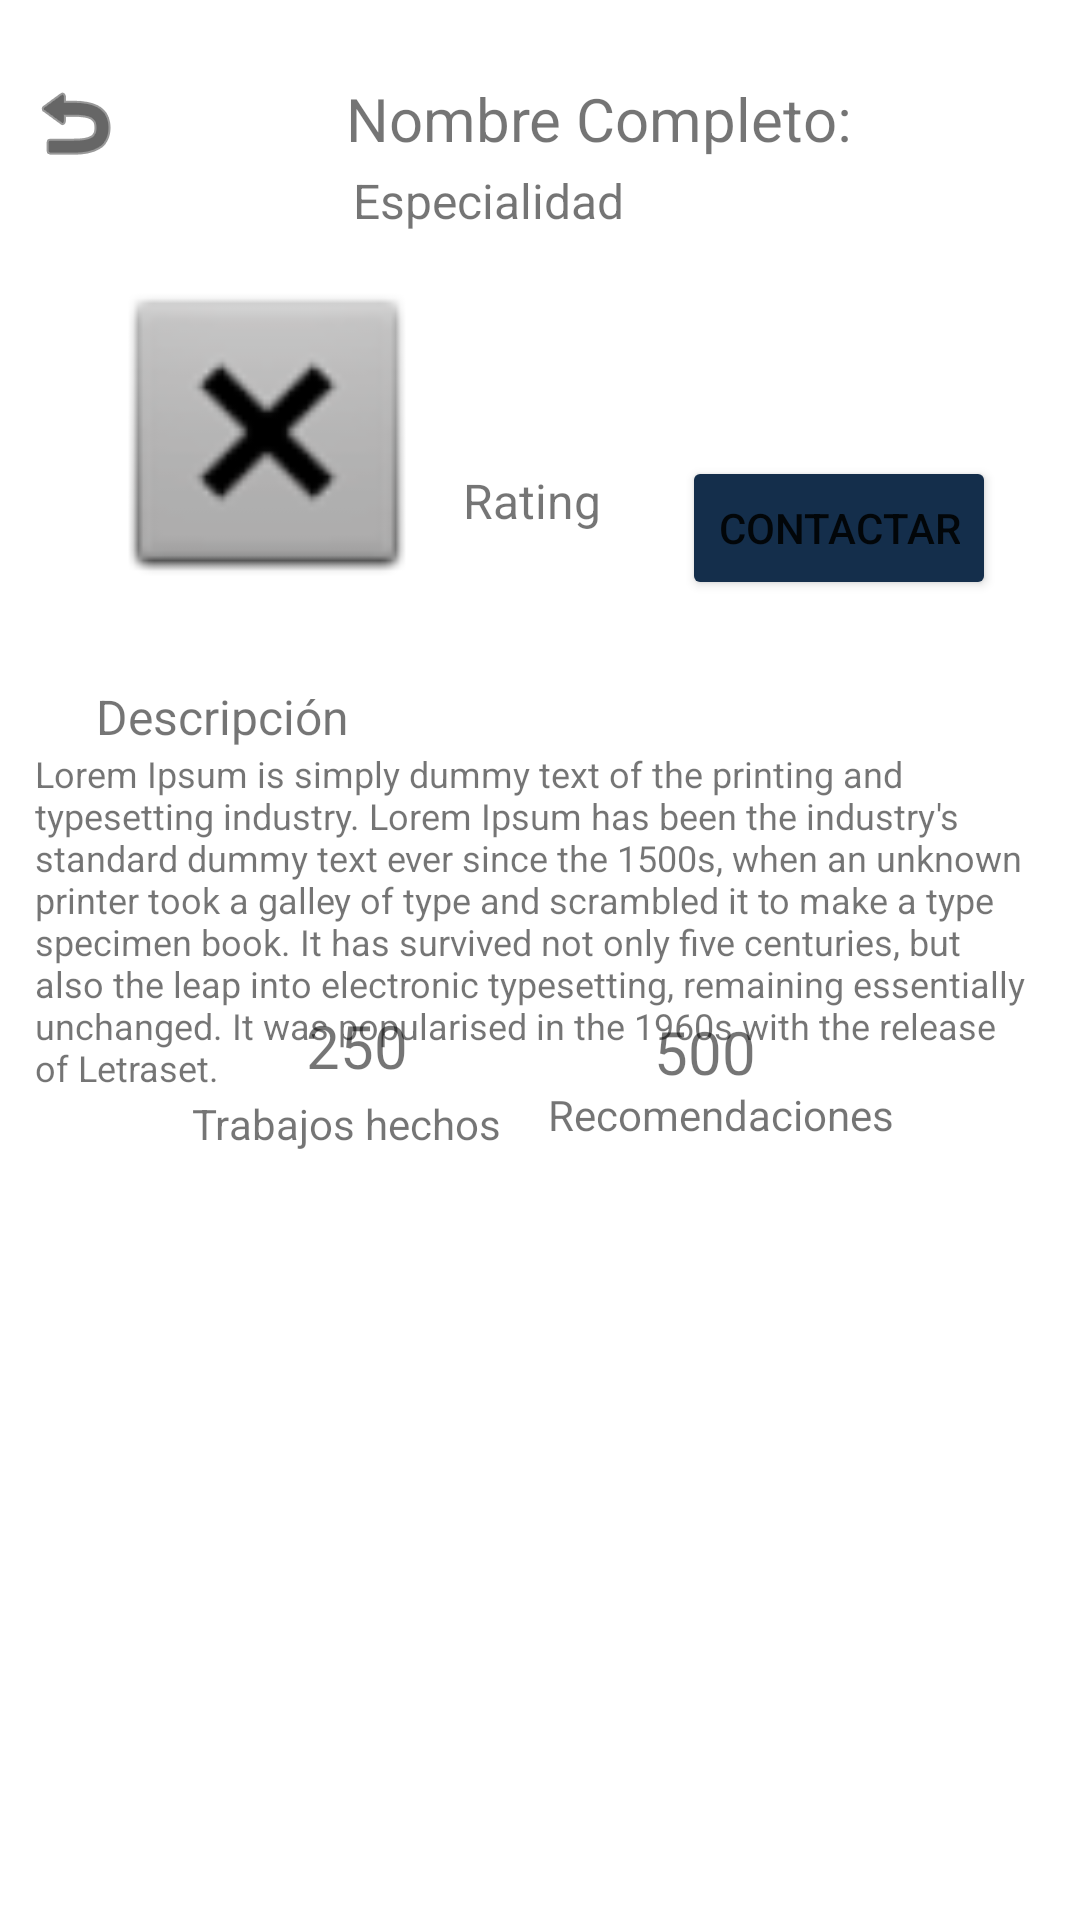

Layout XML and referenced resources for this Android screen:
<!-- AndroidManifest.xml: application theme Theme.Altoque -->
<!-- res/layout/activity_publication_detail_especialist.xml -->
<?xml version="1.0" encoding="utf-8"?>
<androidx.constraintlayout.widget.ConstraintLayout xmlns:android="http://schemas.android.com/apk/res/android"
    xmlns:app="http://schemas.android.com/apk/res-auto"
    xmlns:tools="http://schemas.android.com/tools"
    android:id="@+id/main"
    android:layout_width="match_parent"
    android:layout_height="match_parent"
    tools:context=".IU.PublicationDetailEspecialist">

    <TextView
        android:id="@+id/tvPublicationDescription"
        android:layout_width="331dp"
        android:layout_height="123dp"
        android:text="@string/exampleLoremText"
        android:textSize="12sp"
        app:layout_constraintEnd_toEndOf="parent"
        app:layout_constraintHorizontal_bias="0.4"
        app:layout_constraintStart_toStartOf="parent"
        app:layout_constraintTop_toBottomOf="@+id/tvDescriptionTitleProfile" />

    <TextView
        android:id="@+id/tvEspecialistFullNameProfile"
        android:layout_width="wrap_content"
        android:layout_height="wrap_content"
        android:layout_marginTop="40dp"
        android:layout_marginEnd="76dp"
        android:text="@string/nombre_completo"
        android:textSize="20sp"
        app:layout_constraintEnd_toEndOf="parent"
        app:layout_constraintTop_toBottomOf="@+id/tvPublicationTitle" />

    <TextView
        android:id="@+id/tvEspecialidadProfile"
        android:layout_width="wrap_content"
        android:layout_height="wrap_content"
        android:layout_marginTop="3dp"
        android:layout_marginEnd="152dp"
        android:text="@string/especialidad"
        android:textSize="16sp"
        app:layout_constraintEnd_toEndOf="parent"
        app:layout_constraintTop_toBottomOf="@+id/tvEspecialistFullNameProfile" />

    <TextView
        android:id="@+id/tvDescriptionTitleProfile"
        android:layout_width="wrap_content"
        android:layout_height="wrap_content"
        android:layout_marginStart="32dp"
        android:layout_marginTop="228dp"
        android:text="@string/descripcion"
        android:textSize="16sp"
        app:layout_constraintStart_toStartOf="parent"
        app:layout_constraintTop_toTopOf="parent" />

    <TextView
        android:id="@+id/tvRecomedationCount"
        android:layout_width="wrap_content"
        android:layout_height="wrap_content"
        android:layout_marginEnd="108dp"
        android:layout_marginBottom="276dp"
        android:text="@string/recomendation_count"
        android:textSize="20sp"
        app:layout_constraintBottom_toBottomOf="parent"
        app:layout_constraintEnd_toEndOf="parent" />

    <TextView
        android:id="@+id/tvWorksCountTitle"
        android:layout_width="wrap_content"
        android:layout_height="wrap_content"
        android:layout_marginStart="64dp"
        android:layout_marginBottom="256dp"
        android:text="@string/works_count_title"
        android:textSize="14sp"
        app:layout_constraintBottom_toBottomOf="parent"
        app:layout_constraintStart_toStartOf="parent" />

    <TextView
        android:id="@+id/tvWorksCount"
        android:layout_width="wrap_content"
        android:layout_height="wrap_content"
        android:layout_marginStart="102dp"
        android:layout_marginBottom="3dp"
        android:text="@string/works_count"
        android:textSize="20sp"
        app:layout_constraintBottom_toTopOf="@+id/tvWorksCountTitle"
        app:layout_constraintStart_toStartOf="parent" />

    <TextView
        android:id="@+id/tvRecomendacionesTitleProfile"
        android:layout_width="wrap_content"
        android:layout_height="wrap_content"
        android:layout_marginEnd="62dp"
        android:layout_marginBottom="259dp"
        android:text="@string/recomendaciones_title"
        android:textSize="14sp"
        app:layout_constraintBottom_toBottomOf="parent"
        app:layout_constraintEnd_toEndOf="parent" />

    <TextView
        android:id="@+id/tvEspecialistRatingProfile"
        android:layout_width="wrap_content"
        android:layout_height="wrap_content"
        android:layout_marginTop="156dp"
        android:text="@string/rating"
        android:textSize="16sp"
        app:layout_constraintEnd_toStartOf="@+id/btContactar"
        app:layout_constraintHorizontal_bias="0.235"
        app:layout_constraintStart_toEndOf="@+id/EspecialistImageProfile"
        app:layout_constraintTop_toTopOf="parent" />

    <ImageButton
        android:id="@+id/ibBackButton"
        android:layout_width="50dp"
        android:layout_height="50dp"
        android:layout_marginTop="16dp"
        android:backgroundTint="#FFFFFF"
        android:contentDescription="@string/backButtonDescription"
        app:layout_constraintEnd_toStartOf="@+id/tvPublicationTitle"
        app:layout_constraintStart_toStartOf="parent"
        app:layout_constraintTop_toTopOf="parent"
        app:srcCompat="@android:drawable/ic_menu_revert"
        app:tint="#000000" />

    <TextView
        android:id="@+id/tvPublicationTitle"
        android:layout_width="201dp"
        android:layout_height="37dp"
        android:layout_marginTop="23dp"
        android:layout_marginBottom="689dp"
        android:fontFamily="sans-serif-medium"
        android:text="@string/PublicationTitle"
        android:textAppearance="@style/TextAppearance.AppCompat.Body2"
        android:textSize="24sp"
        app:layout_constraintBottom_toBottomOf="parent"
        app:layout_constraintEnd_toEndOf="parent"
        app:layout_constraintHorizontal_bias="0.309"
        app:layout_constraintStart_toStartOf="parent"
        app:layout_constraintTop_toTopOf="parent"
        app:layout_constraintVertical_bias="0.0" />

    <ImageView
        android:id="@+id/EspecialistImageProfile"
        android:layout_width="114dp"
        android:layout_height="112dp"
        android:layout_marginStart="32dp"
        android:layout_marginTop="88dp"
        app:layout_constraintStart_toStartOf="parent"
        app:layout_constraintTop_toTopOf="parent"
        app:srcCompat="@android:drawable/btn_dialog"
        android:contentDescription="@string/especialist_image_description" />

    <Button
        android:id="@+id/btContactar"
        android:layout_width="wrap_content"
        android:layout_height="wrap_content"
        android:layout_marginTop="152dp"
        android:layout_marginEnd="28dp"
        android:backgroundTint="#142E4B"
        android:text="@string/contactar"
        app:layout_constraintEnd_toEndOf="parent"
        app:layout_constraintTop_toTopOf="parent" />

</androidx.constraintlayout.widget.ConstraintLayout>
<!-- resources referenced by this layout -->
<resources>
  <string name="PublicationTitle">Mis Publicaciones</string>
  <string name="backButtonDescription">Button to previous page</string>
  <string name="contactar">Contactar</string>
  <string name="descripcion">Descripción</string>
  <string name="especialidad">Especialidad</string>
  <string name="especialist_image_description">Especialist Image Description</string>
  <string name="exampleLoremText">Lorem Ipsum is simply dummy text of the printing and typesetting industry. Lorem Ipsum has been the industry\'s standard dummy text ever since the 1500s, when an unknown printer took a galley of type and scrambled it to make a type specimen book. It has survived not only five centuries, but also the leap into electronic typesetting, remaining essentially unchanged. It was popularised in the 1960s with the release of Letraset.</string>
  <string name="nombre_completo">Nombre Completo:</string>
  <string name="rating">Rating</string>
  <string name="recomendaciones_title">Recomendaciones</string>
  <string name="recomendation_count">500</string>
  <string name="works_count">250</string>
  <string name="works_count_title">Trabajos hechos</string>
  <style name="Theme.Altoque" parent="Theme.MaterialComponents.DayNight.NoActionBar">
          <item name="colorPrimary">@color/yellow</item>
          <item name="android:windowBackground">@color/white</item>
          <item name="android:textColorLink">@color/yellow</item>
  
          <item name="colorOnBackground">@color/gray</item>
          <item name="colorOnPrimary">@color/black</item>
          <item name="colorOnSecondary">@color/black</item>
      </style>
  <color name="yellow">#FFB800</color>
  <color name="white">#FFFFFFFF</color>
  <color name="gray">#DCEDEDED</color>
  <color name="black">#FF000000</color>
</resources>
